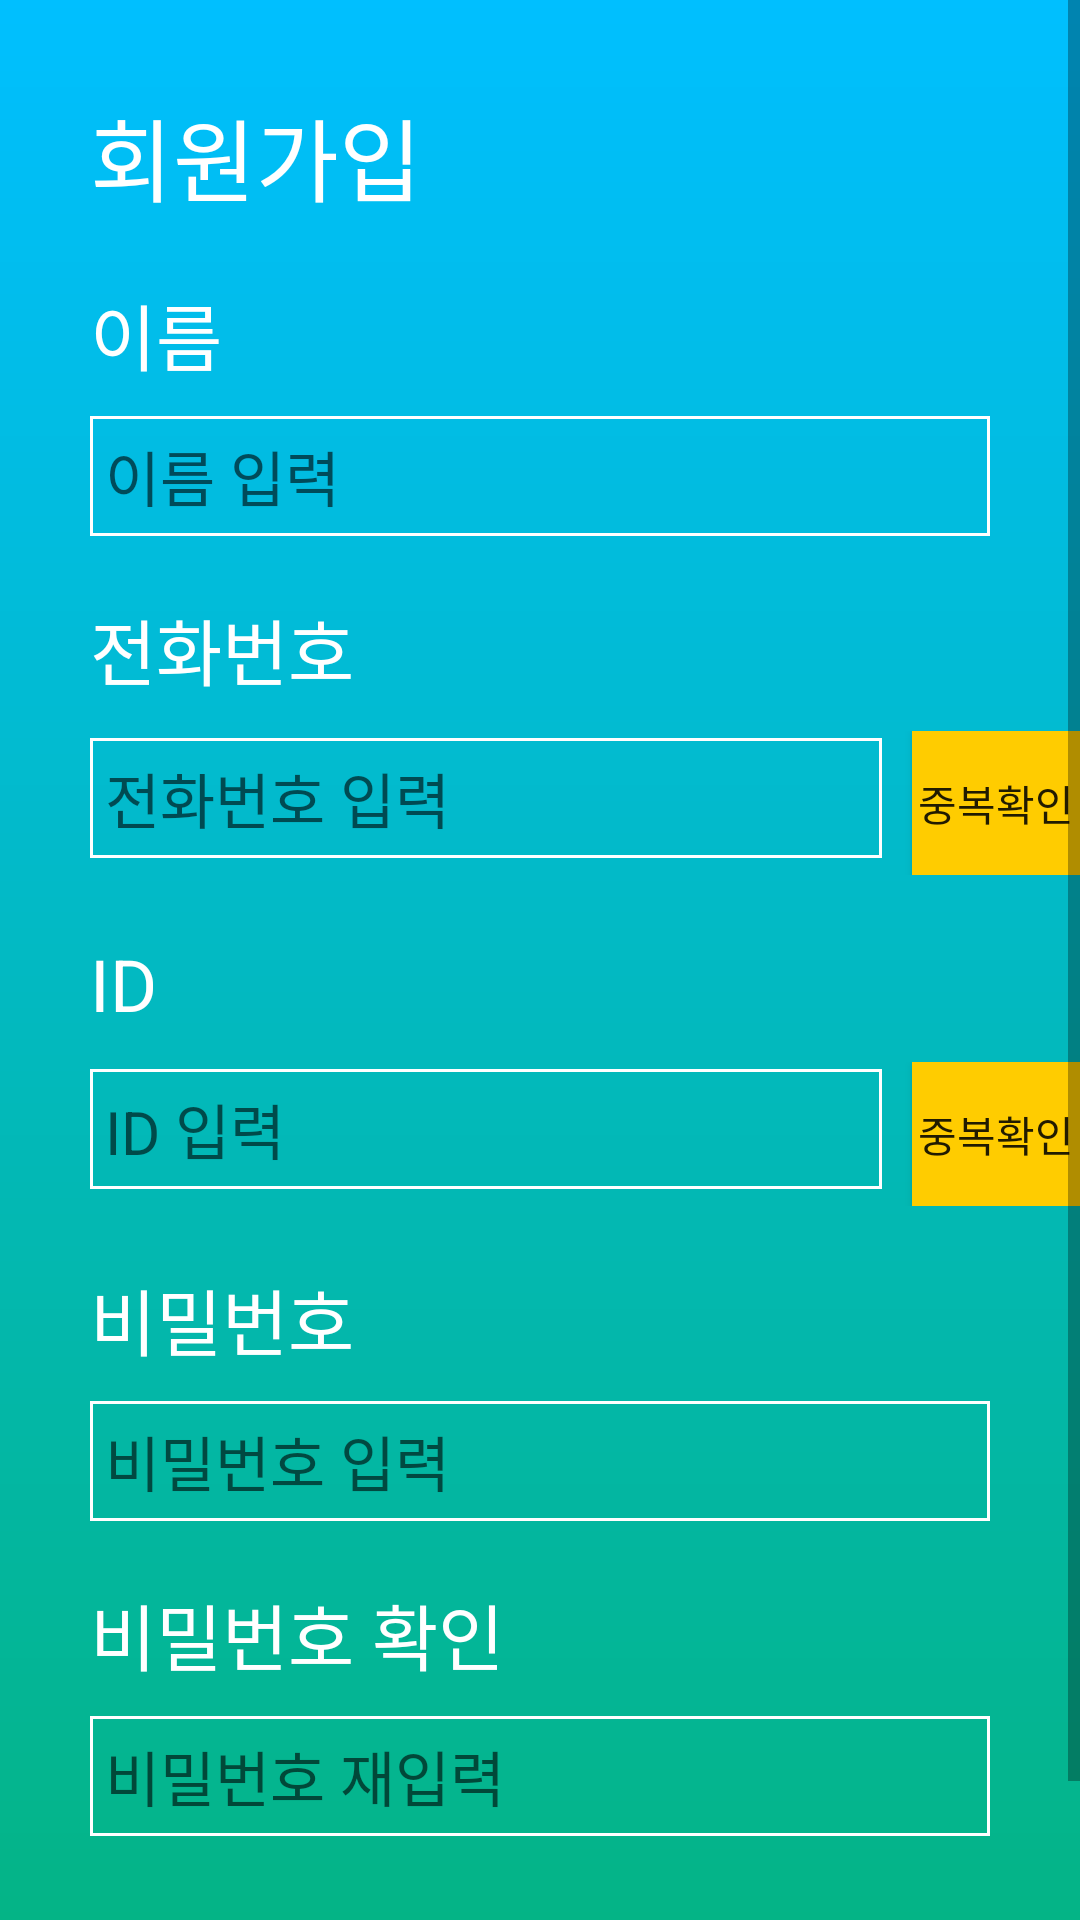

Layout XML and referenced resources for this Android screen:
<!-- AndroidManifest.xml: application theme AppTheme -->
<!-- res/layout/activity_register.xml -->
<?xml version="1.0" encoding="utf-8"?>
<LinearLayout xmlns:android="http://schemas.android.com/apk/res/android"
    android:layout_width="match_parent"
    android:layout_height="match_parent"
    android:orientation="vertical"
    android:background="@drawable/load_background">

    <ScrollView
        android:layout_width="match_parent"
        android:layout_height="match_parent">

        <LinearLayout
            android:layout_width="match_parent"
            android:layout_height="match_parent"
            android:orientation="vertical">

            <TextView
                android:layout_width="wrap_content"
                android:layout_height="wrap_content"
                android:layout_marginLeft="30dp"
                android:layout_marginTop="30dp"
                android:text="회원가입"
                android:textColor="#FFFFFF"
                android:textSize="30sp" />

            <TextView
                android:layout_marginTop="20dp"
                android:layout_marginLeft="30dp"
                android:layout_width="wrap_content"
                android:layout_height="wrap_content"
                android:text="이름"
                android:textSize="24sp"
                android:textColor="#FFFFFF"/>

            <EditText
                android:id="@+id/input_name"
                android:layout_width="match_parent"
                android:layout_height="40dp"
                android:layout_marginHorizontal="30dp"
                android:layout_marginTop="10dp"
                android:background="@drawable/et_background"
                android:hint="이름 입력"
                android:inputType="textPersonName"
                android:padding="5dp"
                android:textColor="#FFFFFF"
                android:textSize="20sp" />

            <TextView
                android:layout_width="wrap_content"
                android:layout_height="wrap_content"
                android:layout_marginLeft="30dp"
                android:layout_marginTop="20dp"
                android:text="전화번호"
                android:textColor="#FFFFFF"
                android:textSize="24sp" />
            <LinearLayout
                android:layout_marginTop="10dp"
                android:layout_width="match_parent"
                android:layout_height="wrap_content"
                android:layout_marginLeft="30dp"
                android:orientation="horizontal">

                <EditText
                    android:id="@+id/input_phone"
                    android:layout_width="match_parent"
                    android:layout_height="40dp"
                    android:layout_weight="1"
                    android:background="@drawable/et_background"
                    android:hint="전화번호 입력"
                    android:inputType="phone"
                    android:padding="5dp"
                    android:textColor="#FFFFFF"
                    android:textSize="20sp" />

                <Button
                    android:id="@+id/check_reuse_phone"
                    android:layout_width="match_parent"
                    android:layout_height="wrap_content"
                    android:layout_marginLeft="10dp"
                    android:layout_weight="4"
                    android:background="#FFCC00"
                    android:text="중복확인"
                    android:onClick="Check_Phone_reuse"/>

            </LinearLayout>

            <TextView
                android:layout_width="wrap_content"
                android:layout_height="wrap_content"
                android:layout_marginLeft="30dp"
                android:layout_marginTop="20dp"
                android:text="ID"
                android:textColor="#FFFFFF"
                android:textSize="24sp" />
            <LinearLayout
                android:layout_marginTop="10dp"
                android:layout_width="match_parent"
                android:layout_height="wrap_content"
                android:layout_marginLeft="30dp"
                android:orientation="horizontal">

                <EditText
                    android:id="@+id/input_id"
                    android:layout_width="match_parent"
                    android:layout_height="40dp"
                    android:layout_weight="1"
                    android:background="@drawable/et_background"
                    android:hint="ID 입력"
                    android:inputType="textNoSuggestions"
                    android:padding="5dp"
                    android:textColor="#FFFFFF"
                    android:textSize="20sp" />

                <Button
                    android:id="@+id/check_reuse"
                    android:layout_width="match_parent"
                    android:layout_height="wrap_content"
                    android:layout_marginLeft="10dp"
                    android:layout_weight="4"
                    android:background="#FFCC00"
                    android:text="중복확인"
                    android:onClick="Check_ID_reuse"/>

            </LinearLayout>



            <TextView
                android:layout_width="wrap_content"
                android:layout_height="wrap_content"
                android:layout_marginLeft="30dp"
                android:layout_marginTop="20dp"
                android:text="비밀번호"
                android:textColor="#FFFFFF"
                android:textSize="24sp" />

            <EditText
                android:id="@+id/input_password"
                android:layout_width="match_parent"
                android:layout_height="40dp"
                android:layout_marginHorizontal="30dp"
                android:layout_marginTop="10dp"
                android:background="@drawable/et_background"
                android:hint="비밀번호 입력"
                android:inputType="textPassword"
                android:padding="5dp"
                android:textColor="#FFFFFF"
                android:textSize="20sp" />

            <TextView
                android:layout_width="wrap_content"
                android:layout_height="wrap_content"
                android:layout_marginLeft="30dp"
                android:layout_marginTop="20dp"
                android:text="비밀번호 확인"
                android:textColor="#FFFFFF"
                android:textSize="24sp" />

            <EditText
                android:id="@+id/input_password_confirm"
                android:layout_width="match_parent"
                android:layout_height="40dp"
                android:layout_marginHorizontal="30dp"
                android:layout_marginTop="10dp"
                android:background="@drawable/et_background"
                android:hint="비밀번호 재입력"
                android:inputType="textPassword"
                android:padding="5dp"
                android:textColor="#FFFFFF"
                android:textSize="20sp" />

            <Button
                android:id="@+id/register"
                android:layout_width="match_parent"
                android:layout_height="wrap_content"
                android:layout_marginHorizontal="30dp"
                android:layout_marginTop="30dp"
                android:background="@color/colorPrimary"
                android:text="회원가입"
                android:textColor="#FFFFFF"
                android:textSize="20sp"
                android:onClick="Register"/>


        </LinearLayout>
    </ScrollView>

</LinearLayout>
<!-- resources referenced by this layout -->
<resources>
  <color name="colorPrimary">#009196</color>
  <!-- drawable et_background (drawable) -->
  <?xml version="1.0" encoding="utf-8"?>
  <layer-list xmlns:android="http://schemas.android.com/apk/res/android" >
  
      <item>
  
          <shape android:shape="rectangle">
  
              <stroke android:width="1dp" android:color="#FFFFFF" />
  
              
  
          </shape>
  
      </item>
  
  </layer-list>
  <!-- drawable load_background (drawable) -->
  <?xml version="1.0" encoding="utf-8"?>
  <shape xmlns:android="http://schemas.android.com/apk/res/android"
      android:shape="rectangle">
  
      <gradient
          android:startColor="#04B486"
          android:endColor="#00BFFF"
          android:angle="90"/>
  
  </shape>
  <style name="AppTheme" parent="Theme.AppCompat.Light.DarkActionBar">
          
          <item name="colorPrimary">@color/colorPrimary</item>
          <item name="colorPrimaryDark">@color/colorPrimary</item>
          <item name="colorAccent">@android:color/holo_orange_light</item>
          <item name="windowActionBar">false</item>
          <item name="windowNoTitle">true</item>
          <item name="android:windowFullscreen">true</item>
          <item name="android:navigationBarColor">@android:color/darker_gray</item>
      </style>
</resources>
